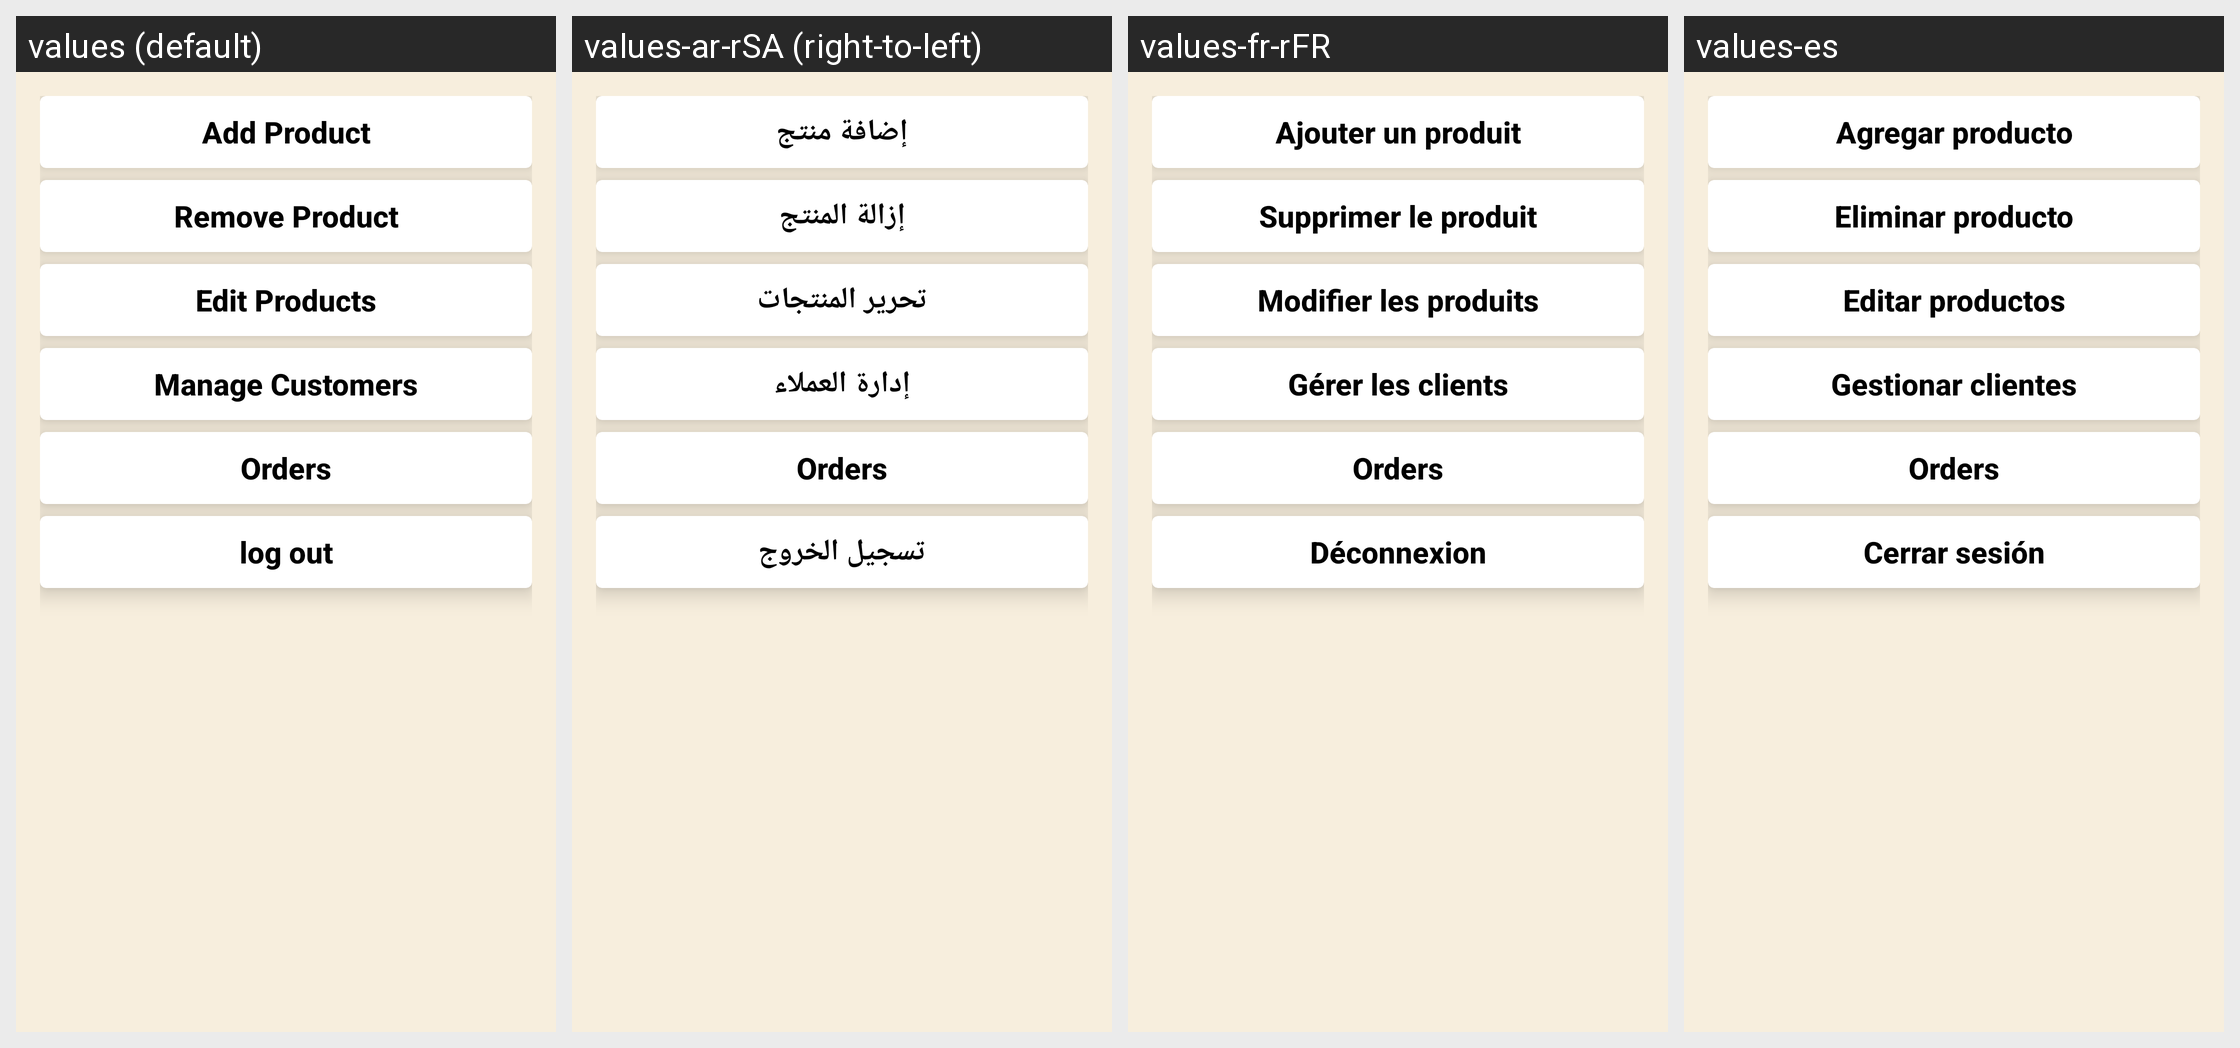

Strings drawn on this Android screen and how each of the app's shown locales translates them:
Android screen res/layout/fragment_admin_main_page.xml rendered under 4 locales, left to right: values (default), values-ar-rSA (right-to-left), values-fr-rFR, values-es. Device: Nexus 5 (rendered at 1080×1920; each locale shown at half size, 540×960, under a caption strip naming it); theme Theme.SportsStore.
Other locales in the repository, not shown: values-de.
Strings drawn on this screen, with the default value and each locale's value (text and hints the layout hard-codes, and strings that could not be matched under every locale, appear in the picture but are not listed):

add_product
  values: Add Product
  values-ar-rSA: إضافة منتج
  values-fr-rFR: Ajouter un produit
  values-es: Agregar producto

remove_product
  values: Remove Product
  values-ar-rSA: إزالة المنتج
  values-fr-rFR: Supprimer le produit
  values-es: Eliminar producto

edit_products
  values: Edit Products
  values-ar-rSA: تحرير المنتجات
  values-fr-rFR: Modifier les produits
  values-es: Editar productos

manage_customers
  values: Manage Customers
  values-ar-rSA: إدارة العملاء
  values-fr-rFR: Gérer les clients
  values-es: Gestionar clientes

log_out
  values: log out
  values-ar-rSA: تسجيل الخروج
  values-fr-rFR: Déconnexion
  values-es: Cerrar sesión
